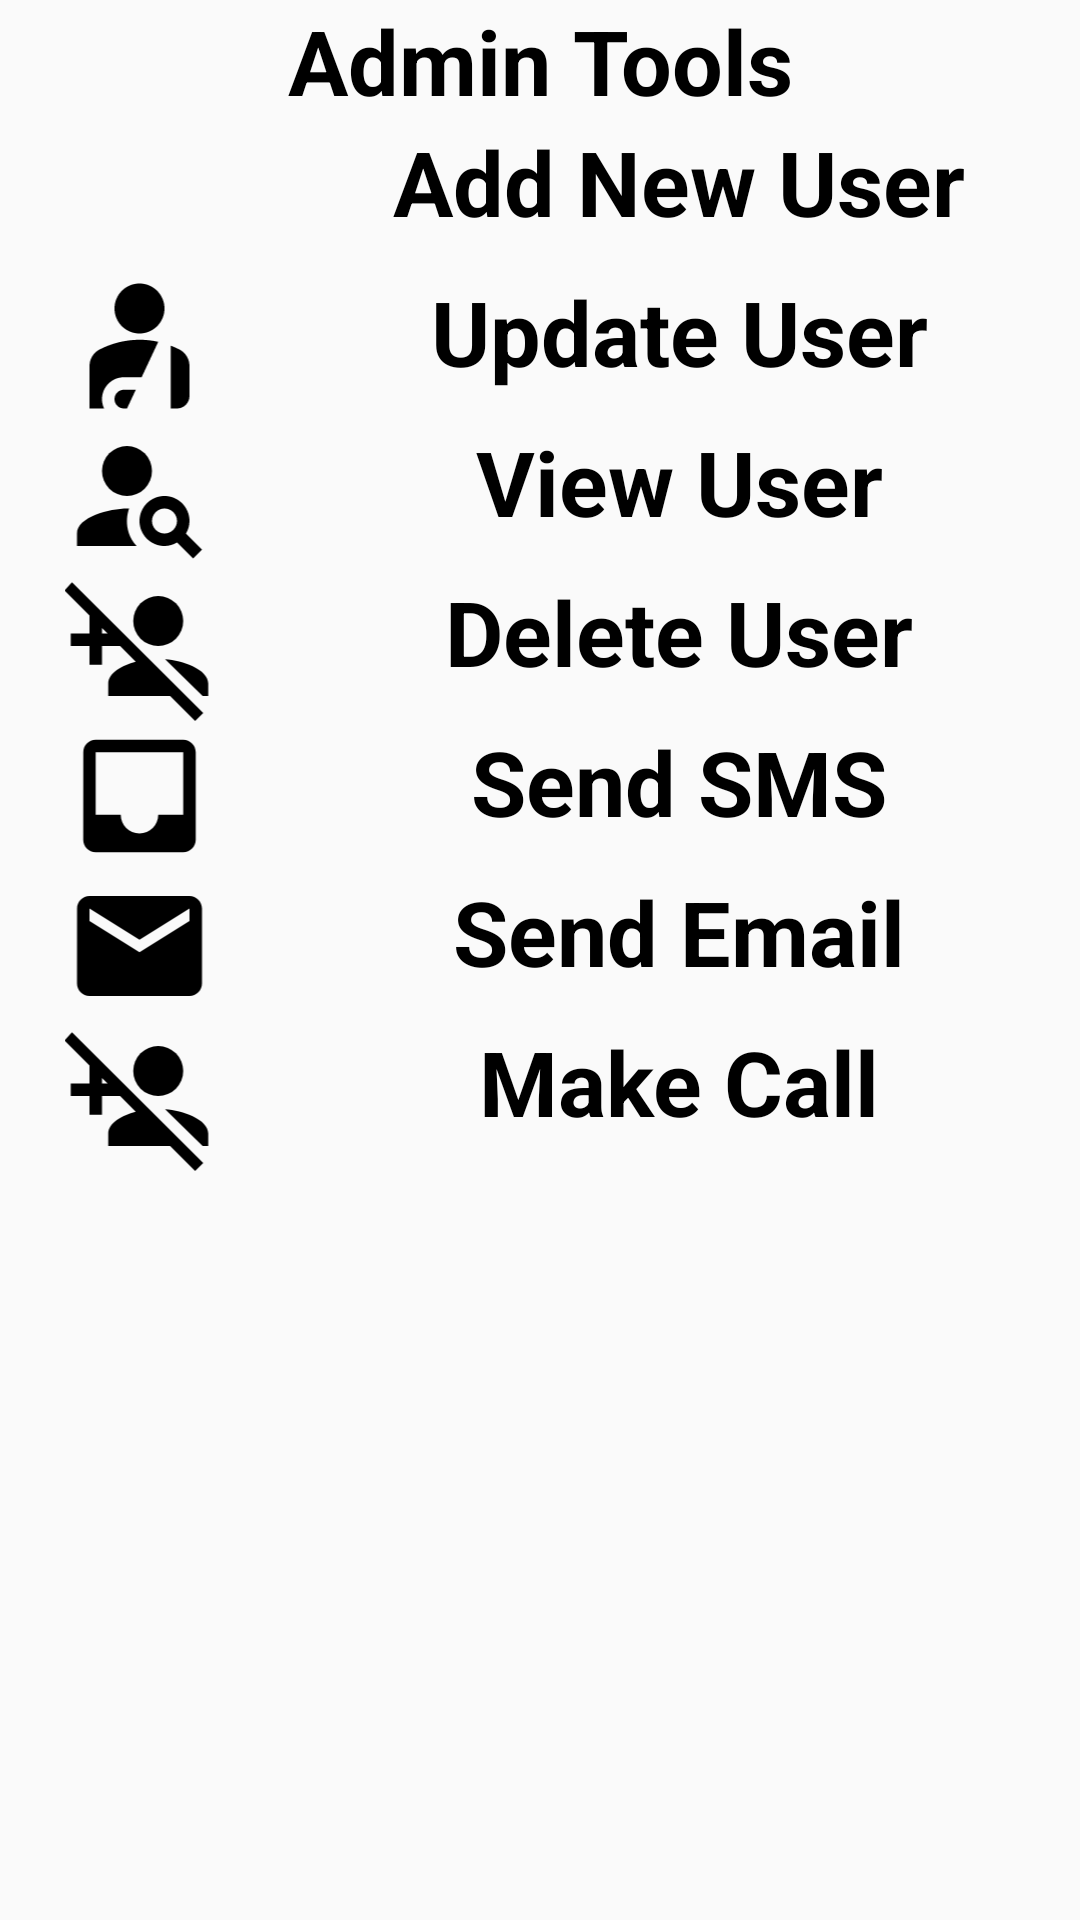

Produce the Android XML layout that renders to this screen, including the resource entries it uses.
<!-- AndroidManifest.xml: application theme Theme.BreakingTheIce -->
<!-- res/layout/activity_administrators.xml -->
<?xml version="1.0" encoding="utf-8"?>
<RelativeLayout xmlns:android="http://schemas.android.com/apk/res/android"
    xmlns:app="http://schemas.android.com/apk/res-auto"
    android:layout_width="match_parent"
    android:layout_height="match_parent">

    <ScrollView
        android:layout_width="match_parent"
        android:layout_height="match_parent">

        <LinearLayout
            android:layout_width="match_parent"
            android:layout_height="wrap_content"
            android:orientation="vertical">

            <TextView
                android:id="@+id/administratorTextView"
                android:layout_width="match_parent"
                android:layout_height="wrap_content"
                android:text="Admin Tools"
                android:textAlignment="center"
                android:textColor="@color/black"
                android:textSize="30dp"
                android:textStyle="bold" />

            <LinearLayout
                android:layout_width="match_parent"
                android:layout_height="match_parent"
                android:orientation="horizontal">

                <ImageView
                    android:id="@+id/addNewImageView"
                    android:layout_width="93dp"
                    android:layout_height="match_parent"
                    app:srcCompat="@drawable/baseline_person_add_24" />

                <TextView
                    android:id="@+id/addNewTextView"
                    android:layout_width="50dp"
                    android:layout_height="50dp"
                    android:layout_weight="1"
                    android:text="Add New User"
                    android:textAlignment="center"
                    android:textColor="@color/black"
                    android:textSize="30sp"
                    android:textStyle="bold" />
            </LinearLayout>

            <LinearLayout
                android:layout_width="match_parent"
                android:layout_height="match_parent"
                android:orientation="horizontal">

                <ImageView
                    android:id="@+id/updateUserImageView"
                    android:layout_width="93dp"
                    android:layout_height="match_parent"
                    app:srcCompat="@drawable/baseline_personal_injury_24" />

                <TextView
                    android:id="@+id/updateUserTextView"
                    android:layout_width="50dp"
                    android:layout_height="50dp"
                    android:layout_weight="1"
                    android:text="Update User"
                    android:textAlignment="center"
                    android:textColor="@color/black"
                    android:textSize="30sp"
                    android:textStyle="bold" />
            </LinearLayout>

            <LinearLayout
                android:layout_width="match_parent"
                android:layout_height="match_parent"
                android:orientation="horizontal">

                <ImageView
                    android:id="@+id/viewUserImageView"
                    android:layout_width="93dp"
                    android:layout_height="match_parent"
                    app:srcCompat="@drawable/baseline_person_search_24" />

                <TextView
                    android:id="@+id/viewUserTextView"
                    android:layout_width="50dp"
                    android:layout_height="50dp"
                    android:layout_weight="1"
                    android:text="View User"
                    android:textAlignment="center"
                    android:textColor="@color/black"
                    android:textSize="30sp"
                    android:textStyle="bold" />
            </LinearLayout>

            <LinearLayout
                android:layout_width="match_parent"
                android:layout_height="match_parent"
                android:orientation="horizontal">

                <ImageView
                    android:id="@+id/deleteUserImageView"
                    android:layout_width="93dp"
                    android:layout_height="match_parent"
                    app:srcCompat="@drawable/baseline_person_add_disabled_24" />

                <TextView
                    android:id="@+id/deleteUserTextView"
                    android:layout_width="50dp"
                    android:layout_height="50dp"
                    android:layout_weight="1"
                    android:text="Delete User"
                    android:textAlignment="center"
                    android:textColor="@color/black"
                    android:textSize="30sp"
                    android:textStyle="bold" />
            </LinearLayout>

            <LinearLayout
                android:layout_width="match_parent"
                android:layout_height="match_parent"
                android:orientation="horizontal">

                <ImageView
                    android:id="@+id/sendSMSImageView"
                    android:layout_width="93dp"
                    android:layout_height="match_parent"
                    app:srcCompat="@drawable/baseline_inbox_24" />

                <TextView
                    android:id="@+id/sendSMSTextView"
                    android:layout_width="50dp"
                    android:layout_height="50dp"
                    android:layout_weight="1"
                    android:text="Send SMS"
                    android:textAlignment="center"
                    android:textColor="@color/black"
                    android:textSize="30sp"
                    android:textStyle="bold" />
            </LinearLayout>

            <LinearLayout
                android:layout_width="match_parent"
                android:layout_height="match_parent"
                android:orientation="horizontal">

                <ImageView
                    android:id="@+id/sendEmailImageView"
                    android:layout_width="93dp"
                    android:layout_height="match_parent"
                    app:srcCompat="@drawable/baseline_email_24" />

                <TextView
                    android:id="@+id/sendEmailTextView"
                    android:layout_width="50dp"
                    android:layout_height="50dp"
                    android:layout_weight="1"
                    android:text="Send Email"
                    android:textAlignment="center"
                    android:textColor="@color/black"
                    android:textSize="30sp"
                    android:textStyle="bold" />
            </LinearLayout>

            <LinearLayout
                android:layout_width="match_parent"
                android:layout_height="match_parent"
                android:orientation="horizontal">

                <ImageView
                    android:id="@+id/makeCallImageView"
                    android:layout_width="93dp"
                    android:layout_height="match_parent"
                    app:srcCompat="@drawable/baseline_person_add_disabled_24" />

                <TextView
                    android:id="@+id/makeCallTextView"
                    android:layout_width="50dp"
                    android:layout_height="50dp"
                    android:layout_weight="1"
                    android:text="Make Call"
                    android:textAlignment="center"
                    android:textColor="@color/black"
                    android:textSize="30sp"
                    android:textStyle="bold" />
            </LinearLayout>
        </LinearLayout>
    </ScrollView>
</RelativeLayout>
<!-- resources referenced by this layout -->
<resources>
  <!-- drawable baseline_email_24 (drawable) -->
  <?xml version="1.0" encoding="utf-8"?>
  <vector xmlns:android="http://schemas.android.com/apk/res/android"
      android:width="24dp"
      android:height="24dp"
      android:tint="#000000"
      android:viewportWidth="24"
      android:viewportHeight="24">
      <path
          android:fillColor="@android:color/white"
          android:pathData="M20,4L4,4c-1.1,0 -1.99,0.9 -1.99,2L2,18c0,1.1 0.9,2 2,2h16c1.1,0 2,-0.9 2,-2L22,6c0,-1.1 -0.9,-2 -2,-2zM20,8l-8,5 -8,-5L4,6l8,5 8,-5v2z" />
  </vector>
  <!-- drawable baseline_inbox_24 (drawable) -->
  <?xml version="1.0" encoding="utf-8"?>
  <vector xmlns:android="http://schemas.android.com/apk/res/android"
      android:width="24dp"
      android:height="24dp"
      android:tint="#000000"
      android:viewportWidth="24"
      android:viewportHeight="24">
      <path
          android:fillColor="@android:color/white"
          android:pathData="M19,3L4.99,3c-1.11,0 -1.98,0.89 -1.98,2L3,19c0,1.1 0.88,2 1.99,2L19,21c1.1,0 2,-0.9 2,-2L21,5c0,-1.11 -0.9,-2 -2,-2zM19,15h-4c0,1.66 -1.35,3 -3,3s-3,-1.34 -3,-3L4.99,15L4.99,5L19,5v10z" />
  </vector>
  <!-- drawable baseline_person_add_disabled_24 (drawable) -->
  <?xml version="1.0" encoding="utf-8"?>
  <vector xmlns:android="http://schemas.android.com/apk/res/android"
      android:width="24dp"
      android:height="24dp"
      android:tint="#000000"
      android:viewportWidth="24"
      android:viewportHeight="24">
      <path
          android:fillColor="@android:color/white"
          android:pathData="M15,8m-4,0a4,4 0,1 1,8 0a4,4 0,1 1,-8 0" />
      <path
          android:fillColor="@android:color/white"
          android:pathData="M23,20v-2c0,-2.3 -4.1,-3.7 -6.9,-3.9l6,5.9h0.9zM11.4,14.5C9.2,15.1 7,16.3 7,18v2h9.9l4,4 1.3,-1.3 -21,-20.9L0,3.1l4,4L4,10L1,10v2h3v3h2v-3h2.9l2.5,2.5zM6,10v-0.9l0.9,0.9L6,10z" />
  </vector>
  <!-- drawable baseline_personal_injury_24 (drawable) -->
  <?xml version="1.0" encoding="utf-8"?>
  <vector xmlns:android="http://schemas.android.com/apk/res/android"
      android:width="24dp"
      android:height="24dp"
      android:tint="#000000"
      android:viewportWidth="24"
      android:viewportHeight="24">
      <path
          android:fillColor="@android:color/white"
          android:pathData="M8,6c0,-2.21 1.79,-4 4,-4s4,1.79 4,4c0,2.21 -1.79,4 -4,4S8,8.21 8,6zM17,22h1c1.1,0 2,-0.9 2,-2l0,-4.78c0,-1.12 -0.61,-2.15 -1.61,-2.66c-0.43,-0.22 -0.9,-0.43 -1.39,-0.62L17,22zM12.34,17L15,11.33C14.07,11.12 13.07,11 12,11c-2.53,0 -4.71,0.7 -6.39,1.56C4.61,13.07 4,14.1 4,15.22L4,22h2.34C6.12,21.55 6,21.04 6,20.5C6,18.57 7.57,17 9.5,17H12.34zM10,22l1.41,-3H9.5C8.67,19 8,19.67 8,20.5S8.67,22 9.5,22H10z" />
  </vector>
  <style name="Theme.BreakingTheIce" parent="Theme.AppCompat.DayNight.NoActionBar">
          
          <item name="colorPrimary">@color/purple_500</item>
          <item name="colorPrimaryVariant">@color/purple_700</item>
          <item name="colorOnPrimary">@color/white</item>
          
          <item name="colorSecondary">@color/teal_200</item>
          <item name="colorSecondaryVariant">@color/teal_700</item>
          <item name="colorOnSecondary">@color/black</item>
          
          <item name="android:statusBarColor">?attr/colorPrimaryVariant</item>
          
      </style>
  <!-- not gathered from this repository: default colours our renderer supplied (Android Studio template values) -->
  <color name="purple_500">#FF6200EE</color>
  <color name="purple_700">#FF3700B3</color>
  <color name="teal_200">#FF03DAC5</color>
  <color name="teal_700">#FF018786</color>
  <color name="black">#FF000000</color>
  <color name="white">#FFFFFFFF</color>
</resources>
